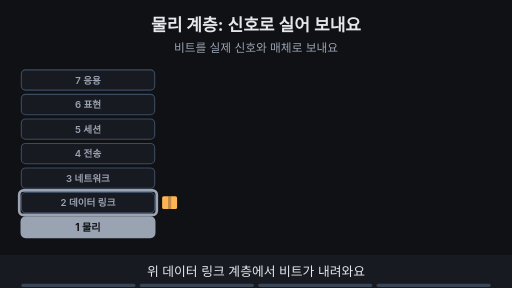
t = 0.00 s
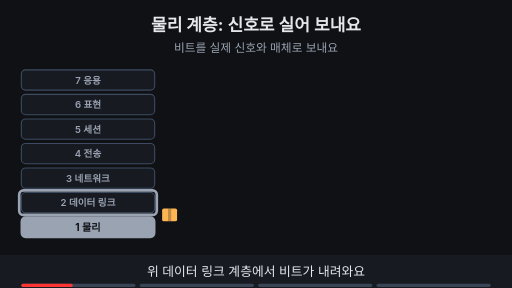
t = 1.69 s
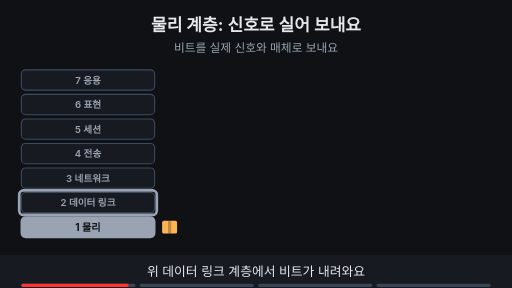
t = 3.53 s
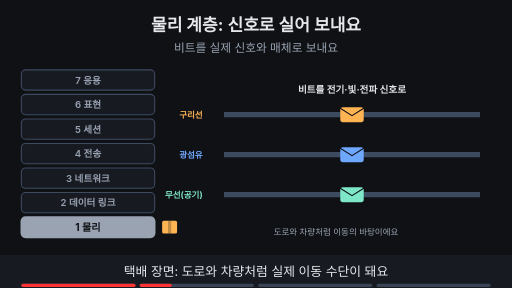
t = 4.80 s
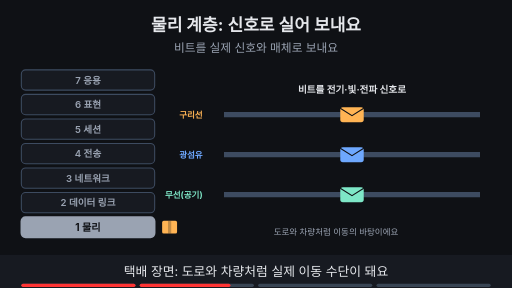
t = 6.73 s
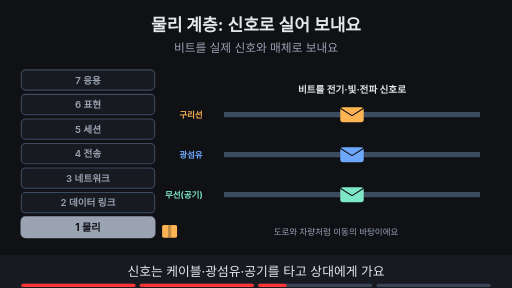
t = 8.44 s

The animated SVG that drew these frames (rendered in a browser with its animation timeline set to each time). Animation: 17 SMIL elements (animate=15,animateTransform=2); frames cover the first 8.44 s, repeats indefinitely.

<svg xmlns="http://www.w3.org/2000/svg" viewBox="0 0 960 540" width="960" height="540" font-family="-apple-system,'Apple SD Gothic Neo','Segoe UI',sans-serif">
<title>물리 계층: 신호로 실어 보내요</title>
<rect width="960" height="540" fill="#0f1115"/>
<text x="480" y="58" text-anchor="middle" font-size="32" font-weight="700" fill="#e6e8ec">물리 계층: 신호로 실어 보내요</text>
<text x="480" y="98" text-anchor="middle" font-size="22" fill="#9aa3b2">비트를 실제 신호와 매체로 보내요</text>
<rect x="40" y="131" width="250" height="38" rx="8" fill="#171a21" stroke="#3d4b60" stroke-width="2"/><text x="165" y="157" text-anchor="middle" font-size="18" font-weight="600" fill="#9aa3b2">7 응용</text><rect x="40" y="177" width="250" height="38" rx="8" fill="#171a21" stroke="#3d4b60" stroke-width="2"/><text x="165" y="203" text-anchor="middle" font-size="18" font-weight="600" fill="#9aa3b2">6 표현</text><rect x="40" y="223" width="250" height="38" rx="8" fill="#171a21" stroke="#3d4b60" stroke-width="2"/><text x="165" y="249" text-anchor="middle" font-size="18" font-weight="600" fill="#9aa3b2">5 세션</text><rect x="40" y="269" width="250" height="38" rx="8" fill="#171a21" stroke="#3d4b60" stroke-width="2"/><text x="165" y="295" text-anchor="middle" font-size="18" font-weight="600" fill="#9aa3b2">4 전송</text><rect x="40" y="315" width="250" height="38" rx="8" fill="#171a21" stroke="#3d4b60" stroke-width="2"/><text x="165" y="341" text-anchor="middle" font-size="18" font-weight="600" fill="#9aa3b2">3 네트워크</text><rect x="40" y="361" width="250" height="38" rx="8" fill="#171a21" stroke="#3d4b60" stroke-width="2"/><text x="165" y="387" text-anchor="middle" font-size="18" font-weight="600" fill="#9aa3b2">2 데이터 링크</text><rect x="40" y="407" width="250" height="38" rx="8" fill="#9aa3b2" stroke="#9aa3b2" stroke-width="3"/><text x="165" y="433" text-anchor="middle" font-size="19" font-weight="700" fill="#0f1115">1 물리</text><g opacity="1"><animate attributeName="opacity" values="1;1;0;0" keyTimes="0;0.235;0.250;1" dur="15s" repeatCount="indefinite"/><g><animateTransform attributeName="transform" type="translate" values="318,380;318,380;318,426;318,426" keyTimes="0.000;0.025;0.200;1.000" dur="15s" repeatCount="indefinite"/><rect x="-14" y="-12" width="28" height="24" rx="3" fill="#ffb454"/><rect x="-3" y="-12" width="6" height="24" fill="#0f1115" fill-opacity="0.25"/></g></g><g opacity="0"><animate attributeName="opacity" values="0;0;1;1;0;0" keyTimes="0;0.250;0.265;0.485;0.500;1" dur="15s" repeatCount="indefinite"/><g transform="translate(318,426)"><rect x="-14" y="-12" width="28" height="24" rx="3" fill="#ffb454"/><rect x="-3" y="-12" width="6" height="24" fill="#0f1115" fill-opacity="0.25"/></g></g><g opacity="0"><animate attributeName="opacity" values="0;0;1;1;0;0" keyTimes="0;0.500;0.515;0.735;0.750;1" dur="15s" repeatCount="indefinite"/><g><animateTransform attributeName="transform" type="translate" values="318,426;318,426;318,462;318,462" keyTimes="0.000;0.525;0.700;1.000" dur="15s" repeatCount="indefinite"/><rect x="-14" y="-12" width="28" height="24" rx="3" fill="#ffb454"/><rect x="-3" y="-12" width="6" height="24" fill="#0f1115" fill-opacity="0.25"/></g></g><g opacity="0"><animate attributeName="opacity" values="0;0;1;1" keyTimes="0;0.750;0.765;1" dur="15s" repeatCount="indefinite"/><line x1="318" y1="448" x2="318" y2="138" stroke="#7ee7c7" stroke-width="5"/><polygon points="318,124 309,140 327,140" fill="#7ee7c7"/><text x="318" y="492" text-anchor="middle" font-size="13" font-weight="700" fill="#7ee7c7">받는 쪽</text></g><g opacity="1"><animate attributeName="opacity" values="1;1;0;0" keyTimes="0;0.235;0.250;1" dur="15s" repeatCount="indefinite"/><rect x="36" y="357" width="258" height="46" rx="8" fill="none" stroke="#9aa3b2" stroke-width="5"/></g><g opacity="0"><animate attributeName="opacity" values="0;0;1;1" keyTimes="0;0.250;0.265;1" dur="15s" repeatCount="indefinite"/><line x1="420" y1="215" x2="900" y2="215" stroke="#3d4b60" stroke-width="10"/><text x="380" y="221" text-anchor="end" font-size="16" font-weight="700" fill="#ffb454">구리선</text><rect x="638" y="201" width="44" height="28" rx="5" fill="#ffb454"/><path d="M638 203 l22 14 l22 -14" fill="none" stroke="#0f1115" stroke-width="2"/><line x1="420" y1="290" x2="900" y2="290" stroke="#3d4b60" stroke-width="10"/><text x="380" y="296" text-anchor="end" font-size="16" font-weight="700" fill="#6ea8fe">광섬유</text><rect x="638" y="276" width="44" height="28" rx="5" fill="#6ea8fe"/><path d="M638 278 l22 14 l22 -14" fill="none" stroke="#0f1115" stroke-width="2"/><line x1="420" y1="365" x2="900" y2="365" stroke="#3d4b60" stroke-width="10"/><text x="380" y="371" text-anchor="end" font-size="16" font-weight="700" fill="#7ee7c7">무선(공기)</text><rect x="638" y="351" width="44" height="28" rx="5" fill="#7ee7c7"/><path d="M638 353 l22 14 l22 -14" fill="none" stroke="#0f1115" stroke-width="2"/><text x="660" y="175" text-anchor="middle" font-size="18" font-weight="700" fill="#e6e8ec">비트를 전기·빛·전파 신호로</text><text x="630" y="440" text-anchor="middle" font-size="16" fill="#9aa3b2">도로와 차량처럼 이동의 바탕이에요</text></g><g opacity="0"><animate attributeName="opacity" values="0;0;1;1" keyTimes="0;0.750;0.765;1" dur="15s" repeatCount="indefinite"/><rect x="370" y="139" width="520" height="32" rx="16" fill="#9aa3b2" stroke="#9aa3b2" stroke-width="2"/><text x="630" y="160.76" text-anchor="middle" font-size="16" font-weight="700" fill="#0f1115">물리는 비트를 실제 신호로 보냅니다.</text></g>
<rect x="0" y="478" width="960" height="62" fill="#171a21"/>
<g opacity="1"><animate attributeName="opacity" values="1;1;0;0" keyTimes="0;0.235;0.250;1" dur="15s" repeatCount="indefinite"/><text x="480" y="518" text-anchor="middle" font-size="24" fill="#e6e8ec">위 데이터 링크 계층에서 비트가 내려와요</text></g>
<g opacity="0"><animate attributeName="opacity" values="0;0;1;1;0;0" keyTimes="0;0.250;0.265;0.485;0.500;1" dur="15s" repeatCount="indefinite"/><text x="480" y="518" text-anchor="middle" font-size="24" fill="#e6e8ec">택배 장면: 도로와 차량처럼 실제 이동 수단이 돼요</text></g>
<g opacity="0"><animate attributeName="opacity" values="0;0;1;1;0;0" keyTimes="0;0.500;0.515;0.735;0.750;1" dur="15s" repeatCount="indefinite"/><text x="480" y="518" text-anchor="middle" font-size="24" fill="#e6e8ec">신호는 케이블·광섬유·공기를 타고 상대에게 가요</text></g>
<g opacity="0"><animate attributeName="opacity" values="0;0;1;1" keyTimes="0;0.750;0.765;1" dur="15s" repeatCount="indefinite"/><text x="480" y="518" text-anchor="middle" font-size="24" fill="#e6e8ec">받는 쪽에서는 이 신호가 위 계층으로 올라가는 출발점이에요</text></g>

<g aria-label="재생 진행 막대" data-stage-count="4"><g class="progress-segment" data-stage="1"><rect x="40" y="532" width="214" height="6" rx="3" fill="#394554"/><rect x="40" y="532" width="0" height="6" rx="3" fill="#ff3434"><animate attributeName="width" values="0;214;214" keyTimes="0;0.250000;1" dur="15s" repeatCount="indefinite"/></rect></g><g class="progress-segment" data-stage="2"><rect x="262" y="532" width="214" height="6" rx="3" fill="#394554"/><rect x="262" y="532" width="0" height="6" rx="3" fill="#ff3434"><animate attributeName="width" values="0;0;214;214" keyTimes="0;0.250000;0.500000;1" dur="15s" repeatCount="indefinite"/></rect></g><g class="progress-segment" data-stage="3"><rect x="484" y="532" width="214" height="6" rx="3" fill="#394554"/><rect x="484" y="532" width="0" height="6" rx="3" fill="#ff3434"><animate attributeName="width" values="0;0;214;214" keyTimes="0;0.500000;0.750000;1" dur="15s" repeatCount="indefinite"/></rect></g><g class="progress-segment" data-stage="4"><rect x="706" y="532" width="214" height="6" rx="3" fill="#394554"/><rect x="706" y="532" width="0" height="6" rx="3" fill="#ff3434"><animate attributeName="width" values="0;0;214" keyTimes="0;0.750000;1" dur="15s" repeatCount="indefinite"/></rect></g></g></svg>
